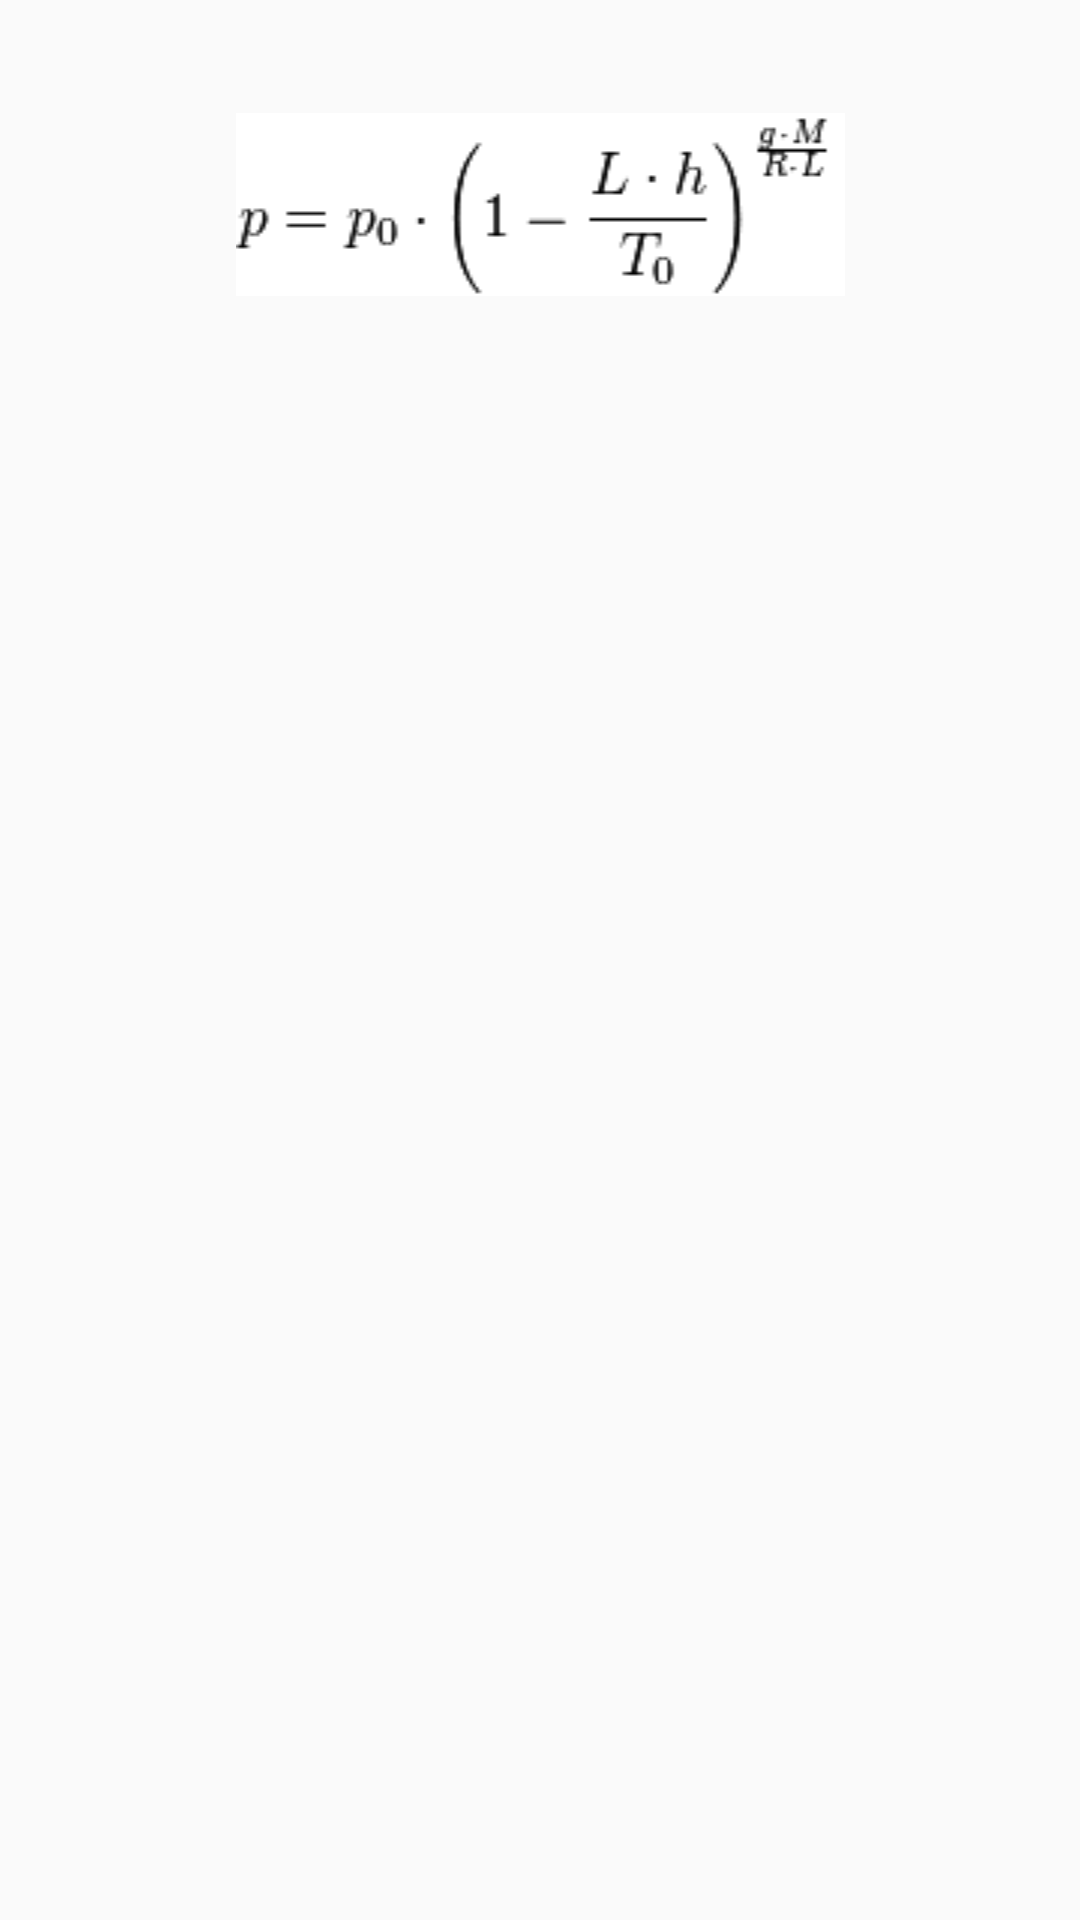

Write the Android layout XML for this screen, with the resource values it uses.
<!-- AndroidManifest.xml: application theme AppTheme -->
<!-- res/layout/activity_ox_conv_about.xml -->
<?xml version="1.0" encoding="utf-8"?>
<LinearLayout xmlns:android="http://schemas.android.com/apk/res/android"
    xmlns:tools="http://schemas.android.com/tools"
    android:layout_width="match_parent"
    android:layout_height="match_parent"
    android:orientation="vertical"
    tools:context=".OxConvAboutActivity">

    <TextView
        android:id="@+id/oxConvAboutFirstTextView"
        android:layout_width="match_parent"
        android:layout_height="wrap_content"
        android:padding="8dp"
        android:textColor="#000000"
        android:textSize="16sp"/>

    <ImageView
        android:src="@drawable/ox_conv_formula"
        android:layout_width="match_parent"
        android:layout_height="wrap_content"
        tools:ignore="ContentDescription"/>

    <TextView
        android:id="@+id/oxConvAboutSecondTextView"
        android:layout_width="match_parent"
        android:layout_height="wrap_content"
        android:padding="8dp"
        android:textColor="#000000"
        android:textSize="16sp"/>

</LinearLayout>
<!-- resources referenced by this layout -->
<resources>
  <!-- drawable ox_conv_formula: png bitmap (drawable, 2575 bytes) -->
  <style name="AppTheme" parent="Theme.AppCompat.Light.DarkActionBar">
          
          <item name="colorPrimary">@color/airForce</item>
      </style>
  <color name="airForce">#08549C</color>
</resources>
